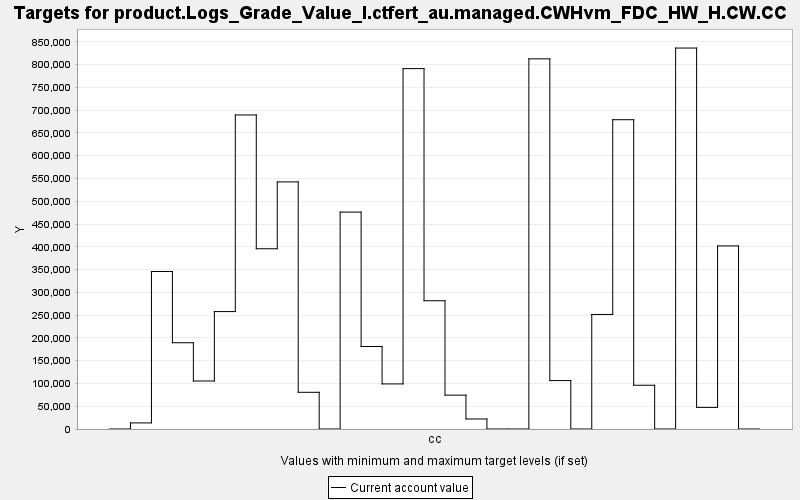

Values plotted in this chart, from the file beside it:
TARGET, PERIOD, YEAR, PERIODWIDTH, MINIMUM, MAXIMUM, MINWEIGHT, MAXWEIGHT, CURRENT, SUMMARY
product.Logs_Grade_Value_I.ctfert_au.man…, 0, 0, 10.0, 0.0, 10000, 1.0, 1.0, 0.0, 0.0
product.Logs_Grade_Value_I.ctfert_au.man…, 1, 10, 10.0, 0.0, 10000, 1.0, 1.0, 13385, 0.0
product.Logs_Grade_Value_I.ctfert_au.man…, 2, 20, 10.0, 0.0, 10000, 1.0, 1.0, 345807, 0.0
product.Logs_Grade_Value_I.ctfert_au.man…, 3, 30, 10.0, 0.0, 10000, 1.0, 1.0, 189378, 0.0
product.Logs_Grade_Value_I.ctfert_au.man…, 4, 40, 10.0, 0.0, 10000, 1.0, 1.0, 105380, 0.0
product.Logs_Grade_Value_I.ctfert_au.man…, 5, 50, 10.0, 0.0, 10000, 1.0, 1.0, 257811, 0.0
product.Logs_Grade_Value_I.ctfert_au.man…, 6, 60, 10.0, 0.0, 10000, 1.0, 1.0, 689484, 0.0
product.Logs_Grade_Value_I.ctfert_au.man…, 7, 70, 10.0, 0.0, 10000, 1.0, 1.0, 395770, 0.0
product.Logs_Grade_Value_I.ctfert_au.man…, 8, 80, 10.0, 0.0, 10000, 1.0, 1.0, 542541, 0.0
product.Logs_Grade_Value_I.ctfert_au.man…, 9, 90, 10.0, 0.0, 10000, 1.0, 1.0, 80578, 0.0
product.Logs_Grade_Value_I.ctfert_au.man…, 10, 100, 10.0, 0.0, 10000, 1.0, 1.0, 0.0, 0.0
product.Logs_Grade_Value_I.ctfert_au.man…, 11, 110, 10.0, 0.0, 10000, 1.0, 1.0, 476258, 0.0
product.Logs_Grade_Value_I.ctfert_au.man…, 12, 120, 10.0, 0.0, 10000, 1.0, 1.0, 181156, 0.0
product.Logs_Grade_Value_I.ctfert_au.man…, 13, 130, 10.0, 0.0, 10000, 1.0, 1.0, 98995, 0.0
product.Logs_Grade_Value_I.ctfert_au.man…, 14, 140, 10.0, 0.0, 10000, 1.0, 1.0, 791286, 0.0
product.Logs_Grade_Value_I.ctfert_au.man…, 15, 150, 10.0, 0.0, 10000, 1.0, 1.0, 281598, 0.0
product.Logs_Grade_Value_I.ctfert_au.man…, 16, 160, 10.0, 0.0, 10000, 1.0, 1.0, 74351, 0.0
product.Logs_Grade_Value_I.ctfert_au.man…, 17, 170, 10.0, 0.0, 10000, 1.0, 1.0, 21982, 0.0
product.Logs_Grade_Value_I.ctfert_au.man…, 18, 180, 10.0, 0.0, 10000, 1.0, 1.0, 0.0, 0.0
product.Logs_Grade_Value_I.ctfert_au.man…, 19, 190, 10.0, 0.0, 10000, 1.0, 1.0, 0.0, 0.0
product.Logs_Grade_Value_I.ctfert_au.man…, 20, 200, 10.0, 0.0, 10000, 1.0, 1.0, 812696, 0.0
product.Logs_Grade_Value_I.ctfert_au.man…, 21, 210, 10.0, 0.0, 10000, 1.0, 1.0, 106300, 0.0
product.Logs_Grade_Value_I.ctfert_au.man…, 22, 220, 10.0, 0.0, 10000, 1.0, 1.0, 0.0, 0.0
product.Logs_Grade_Value_I.ctfert_au.man…, 23, 230, 10.0, 0.0, 10000, 1.0, 1.0, 251470, 0.0
product.Logs_Grade_Value_I.ctfert_au.man…, 24, 240, 10.0, 0.0, 10000, 1.0, 1.0, 679075, 0.0
product.Logs_Grade_Value_I.ctfert_au.man…, 25, 250, 10.0, 0.0, 10000, 1.0, 1.0, 96061, 0.0
product.Logs_Grade_Value_I.ctfert_au.man…, 26, 260, 10.0, 0.0, 10000, 1.0, 1.0, 0.0, 0.0
product.Logs_Grade_Value_I.ctfert_au.man…, 27, 270, 10.0, 0.0, 10000, 1.0, 1.0, 836416, 0.0
product.Logs_Grade_Value_I.ctfert_au.man…, 28, 280, 10.0, 0.0, 10000, 1.0, 1.0, 47450, 0.0
product.Logs_Grade_Value_I.ctfert_au.man…, 29, 290, 10.0, 0.0, 10000, 1.0, 1.0, 401989, 0.0
product.Logs_Grade_Value_I.ctfert_au.man…, 30, 300, 10.0, 0.0, 10000, 1.0, 1.0, 0.0, 0.0
